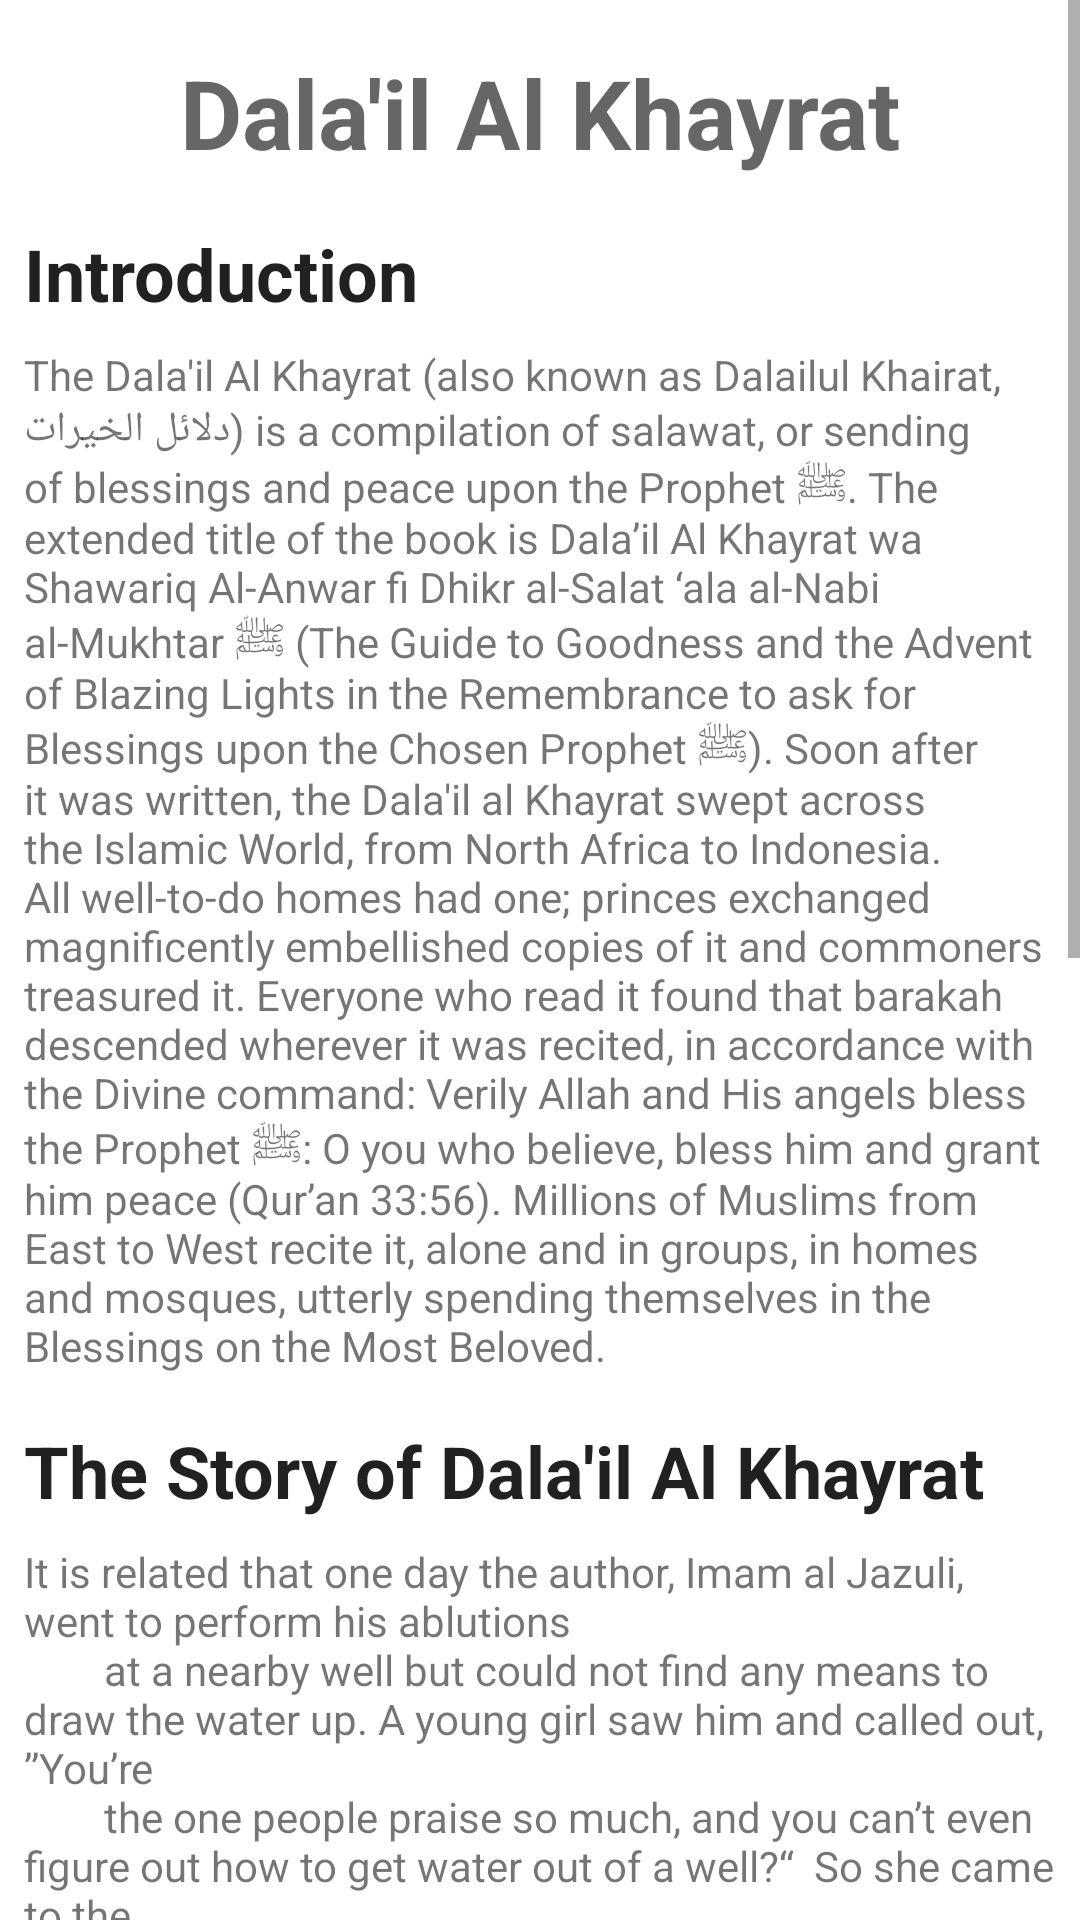

Reconstruct the res/layout file that produces this screen, plus the resources it refers to.
<!-- AndroidManifest.xml: application theme Theme.DalailAlKhayrat -->
<!-- res/layout/fragment_introduction.xml -->
<?xml version="1.0" encoding="utf-8"?>
<ScrollView xmlns:android="http://schemas.android.com/apk/res/android"
    xmlns:app="http://schemas.android.com/apk/res-auto"
    xmlns:tools="http://schemas.android.com/tools"
    android:id="@+id/fragment_introduction_container"
    android:layout_width="match_parent"
    android:layout_height="match_parent"
    tools:context=".ui.introduction.IntroductionFragment">

    <androidx.constraintlayout.widget.ConstraintLayout
        android:layout_width="match_parent"
        android:layout_height="wrap_content">

        <com.google.android.material.textview.MaterialTextView
            android:id="@+id/title"
            android:layout_width="0dp"
            android:layout_height="wrap_content"
            android:layout_marginStart="8dp"
            android:layout_marginTop="16dp"
            android:layout_marginEnd="8dp"
            android:gravity="center"
            android:text="@string/app_name"
            android:textAppearance="@style/TextAppearance.Material3.HeadlineLarge"
            android:textStyle="bold"
            app:layout_constraintEnd_toEndOf="parent"
            app:layout_constraintStart_toStartOf="parent"
            app:layout_constraintTop_toTopOf="parent" />

        <com.google.android.material.textview.MaterialTextView
            android:id="@+id/subtitle_introduction"
            android:layout_width="match_parent"
            android:layout_height="wrap_content"
            android:layout_marginStart="8dp"
            android:layout_marginTop="16dp"
            android:text="@string/introduction"
            android:textAppearance="@style/TextAppearance.Material3.HeadlineSmall"
            android:textStyle="bold"
            app:layout_constraintEnd_toEndOf="parent"
            app:layout_constraintStart_toStartOf="parent"
            app:layout_constraintTop_toBottomOf="@+id/title" />

        <com.google.android.material.textview.MaterialTextView
            android:id="@+id/paragraph_introduction"
            android:layout_width="match_parent"
            android:layout_height="wrap_content"
            android:layout_marginStart="8dp"
            android:layout_marginTop="8dp"
            android:layout_marginEnd="8dp"
            android:text="@string/introduction_paragraph"
            app:layout_constraintEnd_toEndOf="parent"
            app:layout_constraintStart_toStartOf="parent"
            app:layout_constraintTop_toBottomOf="@+id/subtitle_introduction" />

        <com.google.android.material.textview.MaterialTextView
            android:id="@+id/subtitle_story"
            android:layout_width="match_parent"
            android:layout_height="wrap_content"
            android:layout_marginStart="8dp"
            android:layout_marginTop="16dp"
            android:text="@string/story"
            android:textAppearance="@style/TextAppearance.Material3.HeadlineSmall"
            android:textStyle="bold"
            app:layout_constraintEnd_toEndOf="parent"
            app:layout_constraintStart_toStartOf="parent"
            app:layout_constraintTop_toBottomOf="@+id/paragraph_introduction" />

        <com.google.android.material.textview.MaterialTextView
            android:id="@+id/paragraph_story"
            android:layout_width="match_parent"
            android:layout_height="wrap_content"
            android:layout_marginStart="8dp"
            android:layout_marginTop="8dp"
            android:layout_marginEnd="8dp"
            android:text="@string/story_paragraph"
            app:layout_constraintEnd_toEndOf="parent"
            app:layout_constraintStart_toStartOf="parent"
            app:layout_constraintTop_toBottomOf="@+id/subtitle_story" />

        <com.google.android.material.textview.MaterialTextView
            android:id="@+id/subtitle_author"
            android:layout_width="match_parent"
            android:layout_height="wrap_content"
            android:layout_marginStart="8dp"
            android:layout_marginTop="16dp"
            android:text="@string/author"
            android:textAppearance="@style/TextAppearance.Material3.HeadlineSmall"
            android:textStyle="bold"
            app:layout_constraintEnd_toEndOf="parent"
            app:layout_constraintStart_toStartOf="parent"
            app:layout_constraintTop_toBottomOf="@+id/paragraph_story" />

        <com.google.android.material.textview.MaterialTextView
            android:id="@+id/paragraph_author"
            android:layout_width="match_parent"
            android:layout_height="wrap_content"
            android:layout_marginStart="8dp"
            android:layout_marginTop="8dp"
            android:layout_marginEnd="8dp"
            android:paddingBottom="24dp"
            android:text="@string/author_paragraph"
            app:layout_constraintEnd_toEndOf="parent"
            app:layout_constraintStart_toStartOf="parent"
            app:layout_constraintTop_toBottomOf="@+id/subtitle_author" />

    </androidx.constraintlayout.widget.ConstraintLayout>

</ScrollView>
<!-- resources referenced by this layout -->
<resources>
  <string name="app_name">Dala\'il Al Khayrat</string>
  <string name="author">The Author</string>
  <string name="author_paragraph">The author is the Sufi, Wali, Muslim scholar of prophetic descent, Muhammad ibn Sulayman
          al-Jazuli. Born in the 9th Hijri century, he was raised among the Gazulah Berbers of the Sus region in southern Morocco.
          After studying the Qur’an and gaining traditional Islamic knowledge, he travelled to Fez where he met scholars of his time
          such as Ahmad Zarruq, and Muhammad ibn ‘Abdullah Amghar, who became his sheikh in the tariqa or Sufi path.  His spiritual
          path drew thousands of disciples who, aided by the popularity of his manual of Blessings on the Prophet ﷺ (Allah bless him and
          give him peace), had a tremendous effect on Moroccan society. He taught followers the Blessings upon the Prophet ﷺ (Allah bless
          him and give him peace), extinction of self in the love of Allah and His messenger. He was told by the Prophet ﷺ (Allah bless him
          and give him peace) in a dream, ”I am the splendor of the prophetic messengers, and you are the splendor of the awliya.“
      </string>
  <string name="introduction">Introduction</string>
  <string name="introduction_paragraph">
          The Dala\'il Al Khayrat (also known as Dalailul Khairat, دلائل الخيرات) is a compilation of salawat,
          or sending of blessings and peace upon the Prophet ﷺ. The extended title of the book is Dala’il Al Khayrat
          wa Shawariq Al-Anwar fi Dhikr al-Salat ‘ala al-Nabi al-Mukhtar ﷺ (The Guide to Goodness and the Advent of
          Blazing Lights in the Remembrance to ask for Blessings upon the Chosen Prophet ﷺ).
  
          Soon after it was written, the Dala\'il al Khayrat swept across the Islamic World, from North Africa to
          Indonesia. All well-to-do homes had one; princes exchanged magnificently embellished copies of it and
          commoners treasured it. Everyone who read it found that barakah descended wherever it was recited, in
          accordance with the Divine command: Verily Allah and His angels bless the Prophet ﷺ: O you who believe,
          bless him and grant him peace (Qur’an 33:56).
  
          Millions of Muslims from East to West recite it, alone and in groups, in homes and mosques, utterly spending
          themselves in the Blessings on the Most Beloved.
      </string>
  <string name="story">The Story of Dala\'il Al Khayrat</string>
  <string name="story_paragraph">"It is related that one day the author, Imam al Jazuli, went to perform his ablutions
          at a nearby well but could not find any means to draw the water up. A young girl saw him and called out, ”You’re
          the one people praise so much, and you can’t even figure out how to get water out of a well?“  So she came to the
          well and spat into the water, which welled up until it overflowed and spilled across the ground. Imam al Jazuli
          made his ablutions, and then turned to her and said, ”Tell me how you reached this rank.“ She said, ”By saying the
          Blessings upon him ﷺ whom ﷺ beasts lovingly followed as he walked through the wilds (Allah bless him and give him peace).“
          Imam al Jazuli then vowed to compose the book of Blessings on the Prophet ﷺ (Allah bless him and give him peace) which
          came to be known as his Dala’il al Khayrat or 'Waymarks of Benefits.' "
      </string>
</resources>
